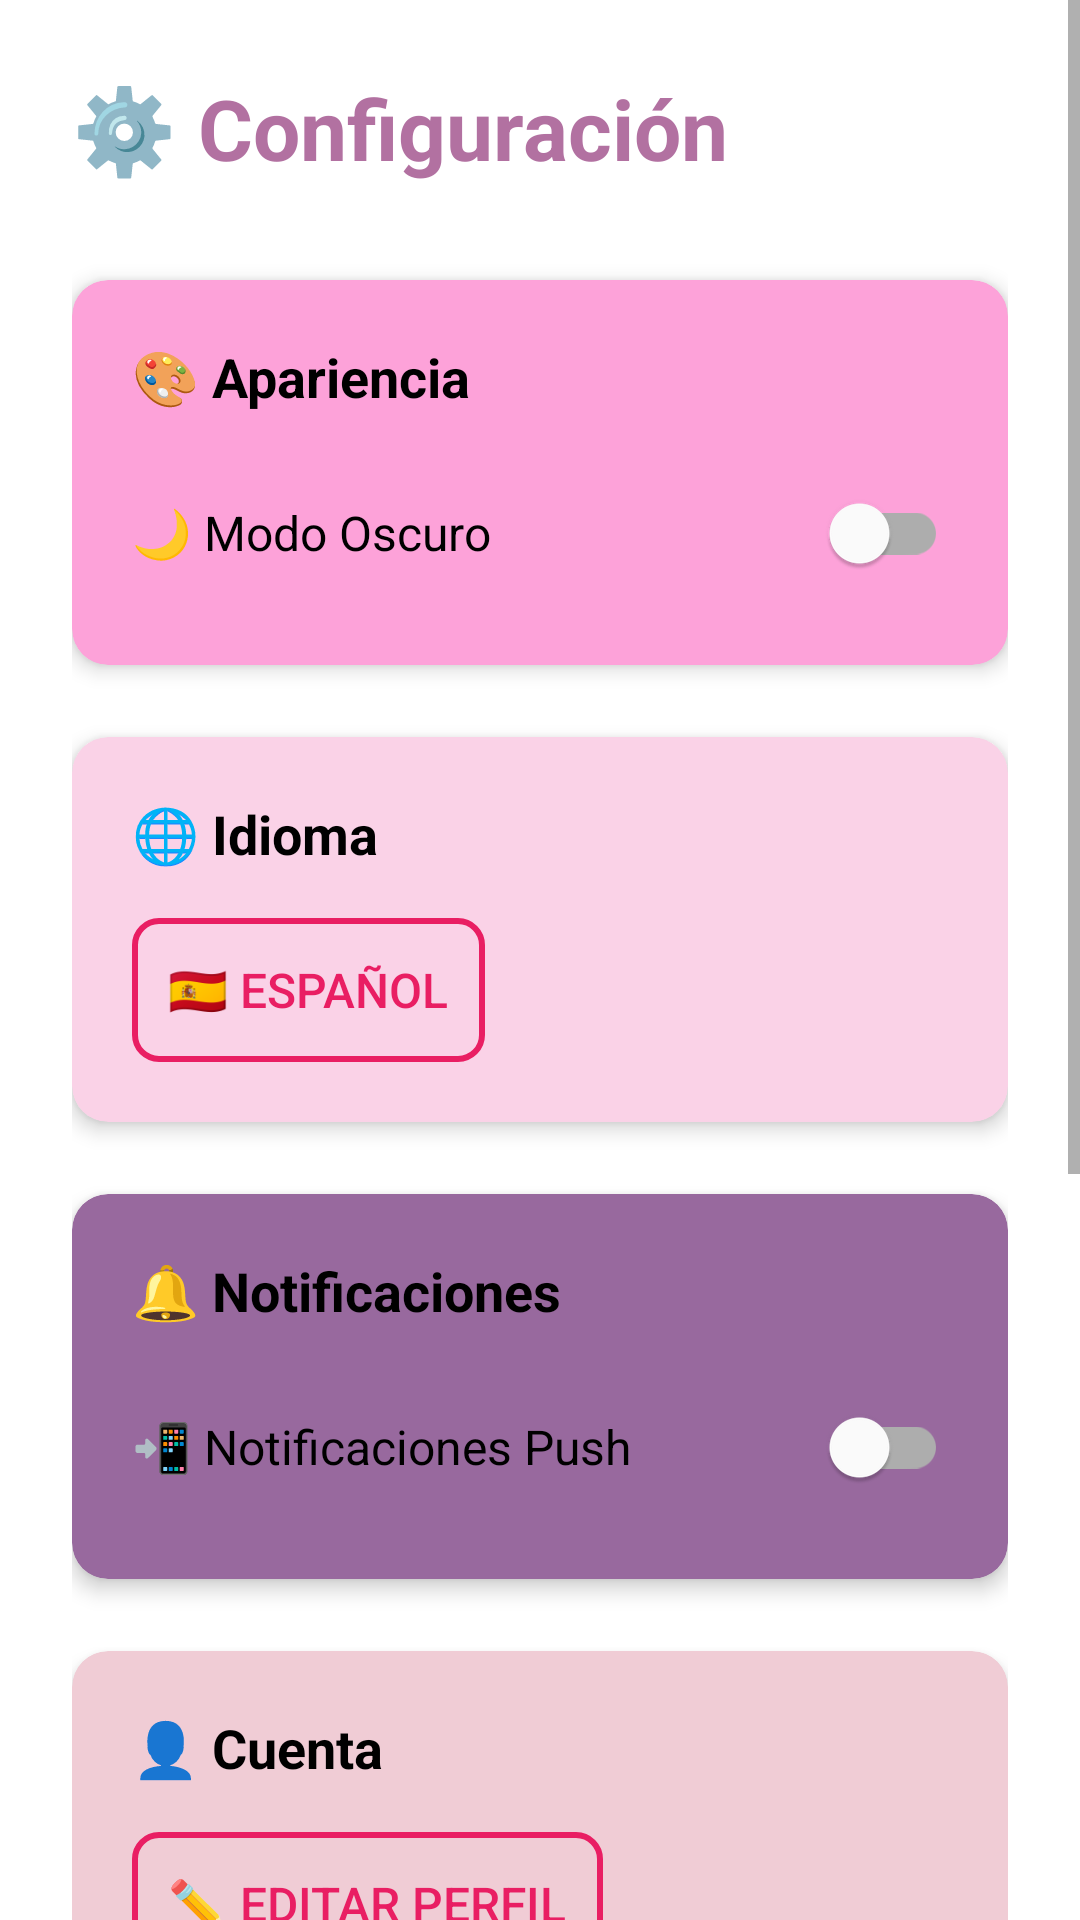

Write the Android layout XML for this screen, with the resource values it uses.
<!-- AndroidManifest.xml: activity theme Theme.MyApplicationArturoCashFaster -->
<!-- res/layout/activity_settings.xml -->
<?xml version="1.0" encoding="utf-8"?>
<ScrollView xmlns:android="http://schemas.android.com/apk/res/android"
    xmlns:app="http://schemas.android.com/apk/res-auto"
    android:layout_width="match_parent"
    android:layout_height="match_parent"
    android:background="@color/white">

    <LinearLayout
        android:layout_width="match_parent"
        android:layout_height="wrap_content"
        android:orientation="vertical"
        android:padding="24dp">

        
        <TextView
            android:layout_width="match_parent"
            android:layout_height="wrap_content"
            android:text="⚙️ Configuración"
            android:textSize="28sp"
            android:textStyle="bold"
            android:textColor="#E1A85E95"
            android:layout_marginBottom="32dp" />

        
        <com.google.android.material.card.MaterialCardView
            android:layout_width="match_parent"
            android:layout_height="wrap_content"
            android:layout_marginBottom="24dp"
            app:cardCornerRadius="12dp"
            app:cardElevation="4dp"
            android:backgroundTint="#FDA2D9">

            <LinearLayout
                android:layout_width="match_parent"
                android:layout_height="wrap_content"
                android:orientation="vertical"
                android:padding="20dp">

                <TextView
                    android:layout_width="match_parent"
                    android:layout_height="wrap_content"
                    android:text="🎨 Apariencia"
                    android:textSize="18sp"
                    android:textStyle="bold"
                    android:textColor="@color/black"
                    android:layout_marginBottom="16dp" />

                
                <LinearLayout
                    android:layout_width="match_parent"
                    android:layout_height="wrap_content"
                    android:orientation="horizontal"
                    android:gravity="center_vertical">

                    <TextView
                        android:layout_width="0dp"
                        android:layout_height="wrap_content"
                        android:layout_weight="1"
                        android:text="🌙 Modo Oscuro"
                        android:textSize="16sp"
                        android:textColor="@color/black" />

                    <com.google.android.material.switchmaterial.SwitchMaterial
                        android:id="@+id/darkModeSwitch"
                        android:layout_width="wrap_content"
                        android:layout_height="wrap_content"
                        app:trackColor="@color/lipstick_red"
                        app:thumbColor="@color/white" />

                </LinearLayout>

            </LinearLayout>

        </com.google.android.material.card.MaterialCardView>

        
        <com.google.android.material.card.MaterialCardView
            android:layout_width="match_parent"
            android:layout_height="wrap_content"
            android:layout_marginBottom="24dp"
            app:cardCornerRadius="12dp"
            app:cardElevation="4dp"
            android:backgroundTint="#FAD2E7">

            <LinearLayout
                android:layout_width="match_parent"
                android:layout_height="wrap_content"
                android:orientation="vertical"
                android:padding="20dp">

                <TextView
                    android:layout_width="match_parent"
                    android:layout_height="wrap_content"
                    android:text="🌐 Idioma"
                    android:textSize="18sp"
                    android:textStyle="bold"
                    android:textColor="@color/black"
                    android:layout_marginBottom="16dp" />

                <Button
                    android:id="@+id/languageButton"
                    android:layout_width="wrap_content"
                    android:layout_height="wrap_content"
                    android:text="🇪🇸 Español"
                    style="@style/OutlinedButton" />

            </LinearLayout>

        </com.google.android.material.card.MaterialCardView>

        
        <com.google.android.material.card.MaterialCardView
            android:layout_width="match_parent"
            android:layout_height="wrap_content"
            android:layout_marginBottom="24dp"
            app:cardCornerRadius="12dp"
            app:cardElevation="4dp"
            android:backgroundTint="#98699E">

            <LinearLayout
                android:layout_width="match_parent"
                android:layout_height="wrap_content"
                android:orientation="vertical"
                android:padding="20dp">

                <TextView
                    android:layout_width="match_parent"
                    android:layout_height="wrap_content"
                    android:text="🔔 Notificaciones"
                    android:textSize="18sp"
                    android:textStyle="bold"
                    android:textColor="@color/black"
                    android:layout_marginBottom="16dp" />

                
                <LinearLayout
                    android:layout_width="match_parent"
                    android:layout_height="wrap_content"
                    android:orientation="horizontal"
                    android:gravity="center_vertical">

                    <TextView
                        android:layout_width="0dp"
                        android:layout_height="wrap_content"
                        android:layout_weight="1"
                        android:text="📲 Notificaciones Push"
                        android:textSize="16sp"
                        android:textColor="@color/black" />

                    <com.google.android.material.switchmaterial.SwitchMaterial
                        android:id="@+id/notificationsSwitch"
                        android:layout_width="wrap_content"
                        android:layout_height="wrap_content"
                        app:trackColor="@color/eyeshadow_purple"
                        app:thumbColor="@color/white" />

                </LinearLayout>

            </LinearLayout>

        </com.google.android.material.card.MaterialCardView>

        
        <com.google.android.material.card.MaterialCardView
            android:layout_width="match_parent"
            android:layout_height="wrap_content"
            android:layout_marginBottom="32dp"
            app:cardCornerRadius="12dp"
            app:cardElevation="4dp"
            android:backgroundTint="#F0CCD5">

            <LinearLayout
                android:layout_width="match_parent"
                android:layout_height="wrap_content"
                android:orientation="vertical"
                android:padding="20dp">

                <TextView
                    android:layout_width="match_parent"
                    android:layout_height="wrap_content"
                    android:text="👤 Cuenta"
                    android:textSize="18sp"
                    android:textStyle="bold"
                    android:textColor="@color/black"
                    android:layout_marginBottom="16dp" />

                <Button
                    android:layout_width="wrap_content"
                    android:layout_height="wrap_content"
                    android:text="✏️ Editar Perfil"
                    style="@style/OutlinedButton"
                    android:layout_marginBottom="8dp" />

                <Button
                    android:layout_width="wrap_content"
                    android:layout_height="wrap_content"
                    android:text="🔒 Cambiar Contraseña"
                    style="@style/OutlinedButton" />

            </LinearLayout>

        </com.google.android.material.card.MaterialCardView>

        
        <com.google.android.material.card.MaterialCardView
            android:layout_width="match_parent"
            android:layout_height="wrap_content"
            android:layout_marginBottom="24dp"
            app:cardCornerRadius="12dp"
            app:cardElevation="4dp"
            android:backgroundTint="#B7CAB0FD">

            <LinearLayout
                android:layout_width="match_parent"
                android:layout_height="wrap_content"
                android:orientation="vertical"
                android:padding="20dp">

                <TextView
                    android:layout_width="match_parent"
                    android:layout_height="wrap_content"
                    android:text="❓ Soporte"
                    android:textSize="18sp"
                    android:textStyle="bold"
                    android:textColor="@color/black"
                    android:layout_marginBottom="16dp" />

                <Button
                    android:layout_width="wrap_content"
                    android:layout_height="wrap_content"
                    android:text="📧 Contactar Soporte"
                    style="@style/OutlinedButton"
                    android:layout_marginBottom="8dp" />

                <Button
                    android:layout_width="wrap_content"
                    android:layout_height="wrap_content"
                    android:text="ℹ️ Acerca de la App"
                    style="@style/OutlinedButton" />

            </LinearLayout>

        </com.google.android.material.card.MaterialCardView>

        
        <Button
            android:id="@+id/btnBack"
            android:layout_width="match_parent"
            android:layout_height="wrap_content"
            android:text="🏠 Volver al Inicio"
            style="@style/PrimaryButton"
            android:backgroundTint="@color/lipstick_red" />

    </LinearLayout>

</ScrollView>
<!-- resources referenced by this layout -->
<resources>
  <color name="black">#FF000000</color>
  <color name="eyeshadow_purple">#9C27B0</color>
  <color name="lipstick_red">#E91E63</color>
  <color name="white">#FFFFFFFF</color>
  <style name="OutlinedButton" parent="Widget.AppCompat.Button">
          <item name="android:background">@drawable/btn_outline</item>
          <item name="android:textColor">@color/primary_color</item>
          <item name="android:textSize">16sp</item>
          <item name="android:padding">12dp</item>
      </style>
  <style name="PrimaryButton" parent="Widget.AppCompat.Button">
          <item name="android:background">@color/primary_color</item>
          <item name="android:textColor">@color/white</item>
          <item name="android:textSize">16sp</item>
          <item name="android:padding">12dp</item>
      </style>
  <style name="Theme.MyApplicationArturoCashFaster" parent="Base.Theme.MyApplicationArturoCashFaster" />
  <!-- drawable btn_outline (drawable) -->
  <?xml version="1.0" encoding="utf-8"?>
  <shape xmlns:android="http://schemas.android.com/apk/res/android"
      android:shape="rectangle">
      <stroke
          android:width="2dp"
          android:color="@color/primary_color" />
      <corners android:radius="8dp" />
      <solid android:color="@android:color/transparent" />
  </shape>
  <color name="primary_color">@color/lipstick_red</color>
  <style name="Base.Theme.MyApplicationArturoCashFaster" parent="Theme.MaterialComponents.DayNight.DarkActionBar">
  
          
          <item name="android:windowIsTranslucent">false</item>
          <item name="android:windowDisablePreview">false</item>
          <item name="android:windowBackground">@android:color/white</item>
          <item name="android:forceDarkAllowed">false</item>
  
          
          <item name="colorPrimary">#6200EE</item>
          <item name="colorPrimaryVariant">#3700B3</item>
          <item name="colorOnPrimary">#FFFFFF</item>
          <item name="colorSecondary">#03DAC5</item>
          <item name="colorSecondaryVariant">#018786</item>
          <item name="colorOnSecondary">#000000</item>
          <item name="android:statusBarColor">?attr/colorPrimaryVariant</item>
      </style>
</resources>
